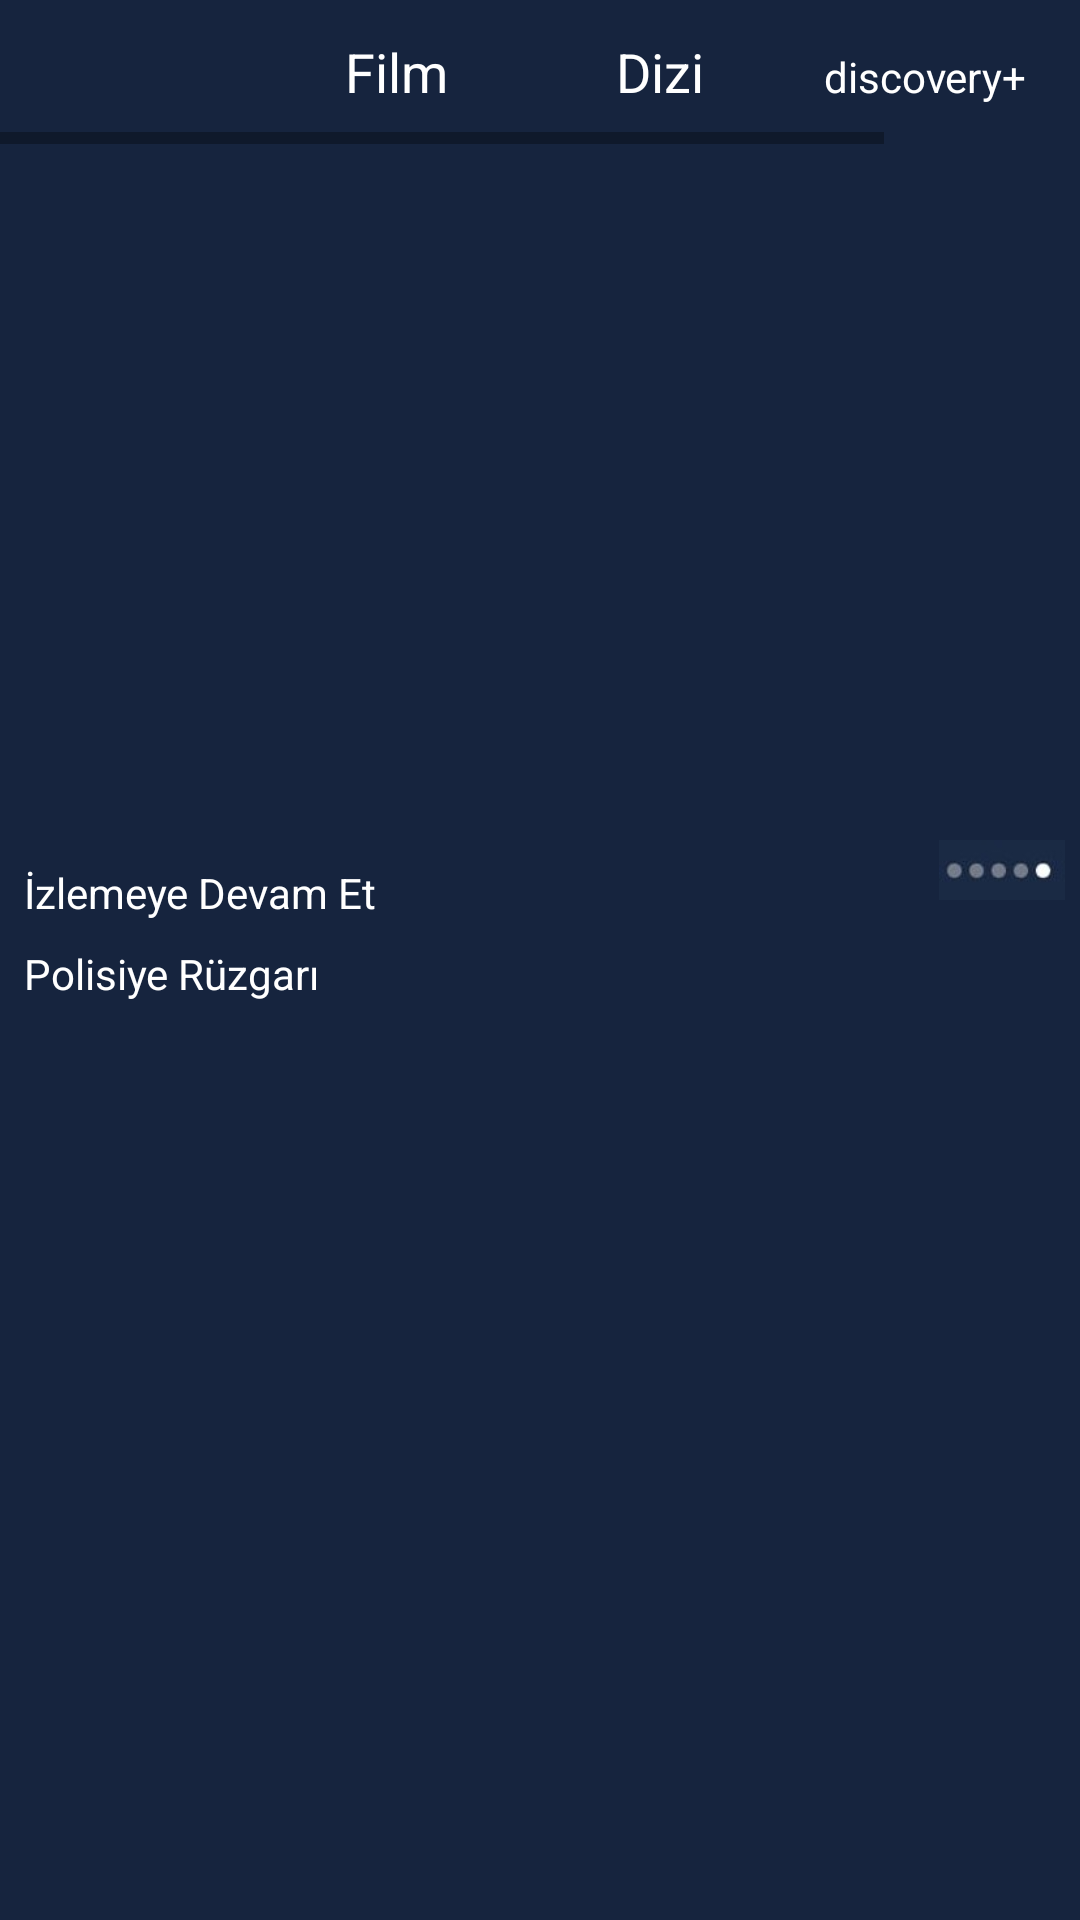

This screen was rendered from an Android layout file. Write that file and the resources it references.
<!-- AndroidManifest.xml: application theme Theme.BluTvClone -->
<!-- res/layout/fragment_kesfet.xml -->
<?xml version="1.0" encoding="utf-8"?>
<androidx.constraintlayout.widget.ConstraintLayout xmlns:android="http://schemas.android.com/apk/res/android"
    xmlns:app="http://schemas.android.com/apk/res-auto"
    xmlns:tools="http://schemas.android.com/tools"
    android:layout_width="match_parent"
    android:layout_height="match_parent"
    android:background="@color/main"
    tools:context=".ui.fragment.KesfetFragment">

    <androidx.viewpager2.widget.ViewPager2
        android:id="@+id/viewPager"
        android:layout_width="match_parent"
        android:layout_height="280dp"
        app:layout_constraintEnd_toEndOf="parent"
        app:layout_constraintStart_toStartOf="parent"
        app:layout_constraintTop_toTopOf="parent" >

    </androidx.viewpager2.widget.ViewPager2>

    <ImageView
        android:id="@+id/imageView2"
        android:layout_width="52dp"
        android:layout_height="20dp"
        android:src="@drawable/nokta"
        app:layout_constraintEnd_toEndOf="parent"
        app:layout_constraintTop_toBottomOf="@+id/viewPager" />

    <HorizontalScrollView
        android:id="@+id/scrollViewTop"
        android:layout_width="match_parent"
        android:layout_height="wrap_content"
        app:layout_constraintEnd_toEndOf="parent"
        app:layout_constraintStart_toStartOf="parent"
        app:layout_constraintTop_toTopOf="parent">

        <LinearLayout
            android:id="@+id/linearLayout"
            android:layout_width="0dp"
            android:layout_height="wrap_content"
            android:orientation="horizontal"
            android:background="@color/main_transparent"
            app:layout_constraintEnd_toEndOf="parent"
            app:layout_constraintStart_toStartOf="parent"
            app:layout_constraintTop_toTopOf="parent">

            <Button
                android:id="@+id/bluTVButton"
                android:layout_width="wrap_content"
                android:layout_height="wrap_content"
                android:layout_weight="1"
                android:background="@android:color/transparent"
                android:text=""
                android:textColor="@color/white"
                app:icon="@drawable/blutv"
                app:iconTint="@color/white"
                tools:ignore="SpeakableTextPresentCheck" />

            <Button
                android:id="@+id/filmButton"
                android:layout_width="wrap_content"
                android:layout_height="wrap_content"
                android:layout_weight="1"
                android:background="@android:color/transparent"
                android:text="@string/film"
                android:textAppearance="@style/TextAppearance.AppCompat.Medium"
                android:textColor="@color/white" />

            <Button
                android:id="@+id/diziButton"
                android:layout_width="wrap_content"
                android:layout_height="wrap_content"
                android:layout_weight="1"
                android:background="@android:color/transparent"
                android:text="@string/dizi"
                android:textAppearance="@style/TextAppearance.AppCompat.Medium"
                android:textColor="@color/white" />

            <Button
                android:id="@+id/discoveryButton"
                android:layout_width="wrap_content"
                android:layout_height="wrap_content"
                android:layout_weight="1"
                android:background="@android:color/transparent"
                android:text="@string/discovery"
                android:textAppearance="@style/TextAppearance.AppCompat.Small"
                android:textColor="@color/white"
                app:icon="@drawable/discovery"
                app:iconTint="@color/white" />

            <Button
                android:id="@+id/kidsButton"
                android:layout_width="wrap_content"
                android:layout_height="wrap_content"
                android:layout_weight="1"
                android:background="@android:color/transparent"
                android:text="@string/kids" />
        </LinearLayout>
    </HorizontalScrollView>

    <TextView
        android:id="@+id/izlemeyeDevamEtTitle"
        android:layout_width="wrap_content"
        android:layout_height="wrap_content"
        android:layout_marginStart="8dp"
        android:layout_marginTop="8dp"
        android:text="@string/ızlemeye_devam_et"
        android:textColor="@color/white"
        app:layout_constraintStart_toStartOf="parent"
        app:layout_constraintTop_toBottomOf="@id/viewPager" />

    <androidx.recyclerview.widget.RecyclerView
        android:id="@+id/izlemeyeDevamEtRV"
        android:layout_width="0dp"
        android:layout_height="wrap_content"
        app:layout_constraintEnd_toEndOf="parent"
        app:layout_constraintStart_toStartOf="parent"
        app:layout_constraintTop_toBottomOf="@+id/izlemeyeDevamEtTitle" />
    <TextView
        android:id="@+id/polisiyeRuzgariTitle"
        android:layout_width="wrap_content"
        android:layout_height="wrap_content"
        android:layout_marginStart="8dp"
        android:layout_marginTop="8dp"
        android:text="@string/polisiye_ruzgari"
        android:textColor="@color/white"
        app:layout_constraintStart_toStartOf="parent"
        app:layout_constraintTop_toBottomOf="@id/izlemeyeDevamEtRV" />

    <androidx.recyclerview.widget.RecyclerView
        android:id="@+id/polisiyeRuzgariRV"
        android:layout_width="0dp"
        android:layout_height="wrap_content"
        app:layout_constraintEnd_toEndOf="parent"
        app:layout_constraintStart_toStartOf="parent"
        app:layout_constraintTop_toBottomOf="@+id/polisiyeRuzgariTitle" />


</androidx.constraintlayout.widget.ConstraintLayout>
<!-- resources referenced by this layout -->
<resources>
  <color name="main">#16243e</color>
  <color name="main_transparent">#8016243e</color>
  <color name="white">#FFFFFFFF</color>
  <!-- drawable blutv: png bitmap (drawable, 4408 bytes) -->
  <!-- drawable discovery: png bitmap (drawable, 1108 bytes) -->
  <!-- drawable nokta: jpg bitmap (drawable, 1400 bytes) -->
  <string name="discovery">discovery+</string>
  <string name="dizi">Dizi</string>
  <string name="film">Film</string>
  <string name="kids">Kids</string>
  <string name="polisiye_ruzgari">Polisiye Rüzgarı</string>
  <style name="Theme.BluTvClone" parent="Theme.MaterialComponents.DayNight.DarkActionBar">
          
          <item name="colorPrimary">@color/purple_500</item>
          <item name="colorPrimaryVariant">@color/purple_700</item>
          <item name="colorOnPrimary">@color/white</item>
          
          <item name="colorSecondary">@color/teal_200</item>
          <item name="colorSecondaryVariant">@color/teal_700</item>
          <item name="colorOnSecondary">@color/black</item>
          
          <item name="android:statusBarColor">@color/main</item>
          
          <item name="windowNoTitle">true</item>
          <item name="windowActionBar">false</item>
      </style>
  <color name="purple_500">#FF6200EE</color>
  <color name="purple_700">#FF3700B3</color>
  <color name="teal_200">#FF03DAC5</color>
  <color name="teal_700">#FF018786</color>
  <color name="black">#FF000000</color>
</resources>
